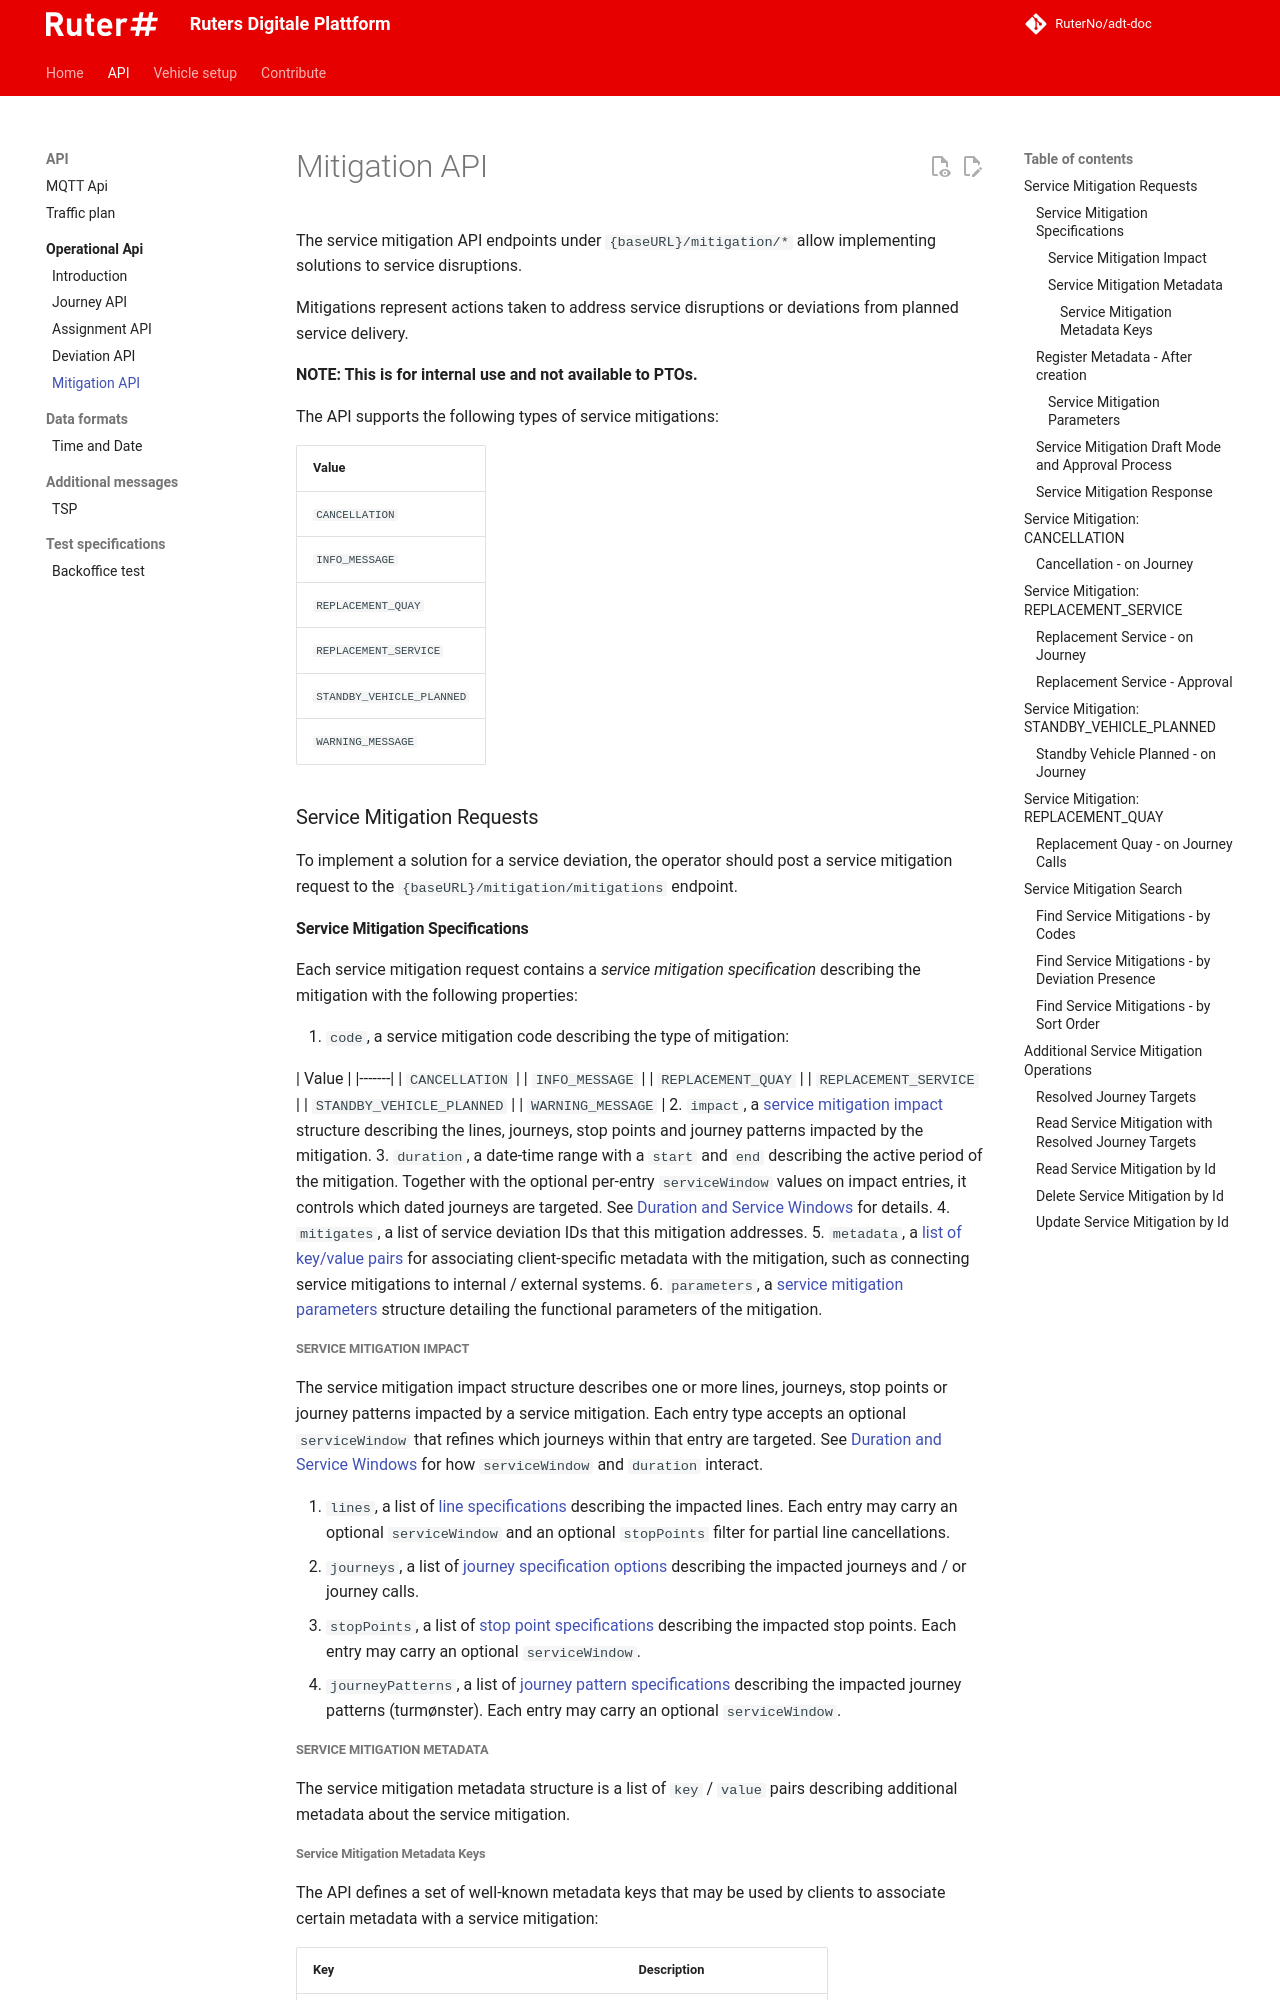

repository: RuterNo/adt-doc · page: 4.x/operational-api/mitigation/index.html · generator: mkdocs

The service mitigation API endpoints under `{baseURL}/mitigation/*` allow implementing solutions to service disruptions.

Mitigations represent actions taken to address service disruptions or deviations from planned service delivery.

**NOTE: This is for internal use and not available to PTOs.**

The API supports the following types of service mitigations:

| Value |
|-------|
| `CANCELLATION` |
| `INFO_MESSAGE` |
| `REPLACEMENT_QUAY` |
| `REPLACEMENT_SERVICE` |
| `STANDBY_VEHICLE_PLANNED` |
| `WARNING_MESSAGE` |
### Service Mitigation Requests

To implement a solution for a service deviation, the operator should post a service mitigation request to the `{baseURL}/mitigation/mitigations` endpoint.

#### Service Mitigation Specifications

Each service mitigation request contains a _service mitigation specification_ describing the mitigation with the
following properties:

1. `code`, a service mitigation code describing the type of mitigation:

   | Value |
   |-------|
   | `CANCELLATION` |
   | `INFO_MESSAGE` |
   | `REPLACEMENT_QUAY` |
   | `REPLACEMENT_SERVICE` |
   | `STANDBY_VEHICLE_PLANNED` |
   | `WARNING_MESSAGE` |
2. `impact`, a [service mitigation impact](#service-mitigation-impact) structure describing the lines, journeys, stop
   points and journey patterns impacted by the mitigation.
3. `duration`, a date-time range with a `start` and `end` describing the active period of the mitigation. Together with
   the optional per-entry `serviceWindow` values on impact entries, it controls which dated journeys are targeted.
   See [Duration and Service Windows](intro.md#duration-and-service-windows) for details.
4. `mitigates`, a list of service deviation IDs that this mitigation addresses.
5. `metadata`, a [list of key/value pairs](#service-mitigation-metadata) for associating client-specific metadata with
   the mitigation, such as connecting service mitigations to internal / external systems.
6. `parameters`, a [service mitigation parameters](#service-mitigation-parameters) structure detailing the functional
   parameters of the mitigation.
